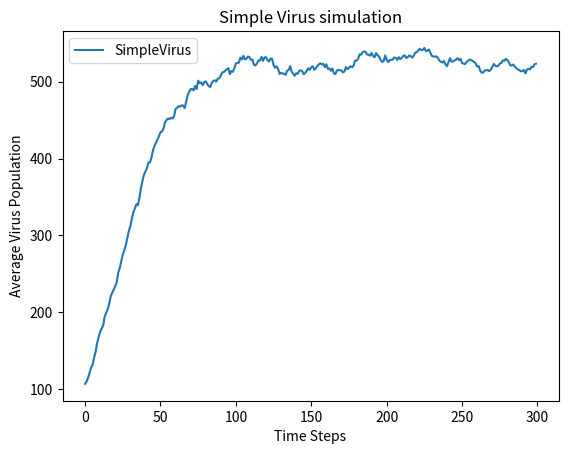

Write Python code to recreate this figure.
import random
import matplotlib.pyplot as plt

class NoChildException(Exception):
    pass

class SimpleVirus(object):
    def __init__(self, maxBirthProb, clearProb):
        self.maxBirthProb = maxBirthProb
        self.clearProb = clearProb

    def getMaxBirthProb(self):
        return self.maxBirthProb

    def getClearProb(self):
        return self.clearProb

    def doesClear(self):
        return random.random() < self.clearProb

    def reproduce(self, popDensity):
        if random.random() < self.maxBirthProb * (1 - popDensity):
            return SimpleVirus(self.maxBirthProb, self.clearProb)
        else:
            raise NoChildException()

class Patient(object):
    def __init__(self, viruses, maxPop):
        self.viruses = viruses
        self.maxPop = maxPop

    def getViruses(self):
        return self.viruses

    def getMaxPop(self):
        return self.maxPop

    def getTotalPop(self):
        return len(self.viruses)

    def update(self):
        virusesCopy = self.viruses[:]
        for virus in virusesCopy:
            if virus.doesClear():
                self.viruses.remove(virus)
        popDensity = len(self.viruses) / self.maxPop
        for virus in self.viruses:
            try:
                child = virus.reproduce(popDensity)
                self.viruses.append(child)
            except NoChildException:
                pass
        return len(self.viruses)

def simulationWithoutDrug(numViruses, maxPop, maxBirthProb, clearProb, numTrials):
    finalPopulations = []
    for trial in range(numTrials):
        viruses = [SimpleVirus(maxBirthProb, clearProb) for _ in range(numViruses)]
        patient = Patient(viruses, maxPop)
        populations = []
    results = []
    for i in range(numTrials):
        viruses = []
        for _ in range(numViruses):
            viruses.append(SimpleVirus(maxBirthProb, clearProb))

        patient = Patient(viruses, maxPop)
        population = [0] * 300
        for step in range(300):
            population[step] += patient.update()

        results.append(population) #results is of dim [numTrials]x[300]
    averages = []
    for i in range(300):
        sum = 0
        for j in range(numTrials):
            sum += results[j][i]
        average = sum/numTrials
        averages.append(average)
            
    plt.plot(averages, label="SimpleVirus")
    plt.title("Simple Virus simulation")
    plt.xlabel("Time Steps")
    plt.ylabel("Average Virus Population")
    plt.legend(loc="best")
    plt.show()
    '''
        for step in range(300):
            population = patient.update()
            populations.append(population)
        finalPopulations.append(populations[-1])
    plt.plot(range(300), finalPopulations)
    plt.xlabel('Time Steps')
    plt.ylabel('Virus Population')
    plt.title('Virus Population Over Time')
    '''
    plt.show()

if __name__ == "__main__":
    print("Running simulation without drug...")
    simulationWithoutDrug(100, 1000, 0.1, 0.05, 5)
